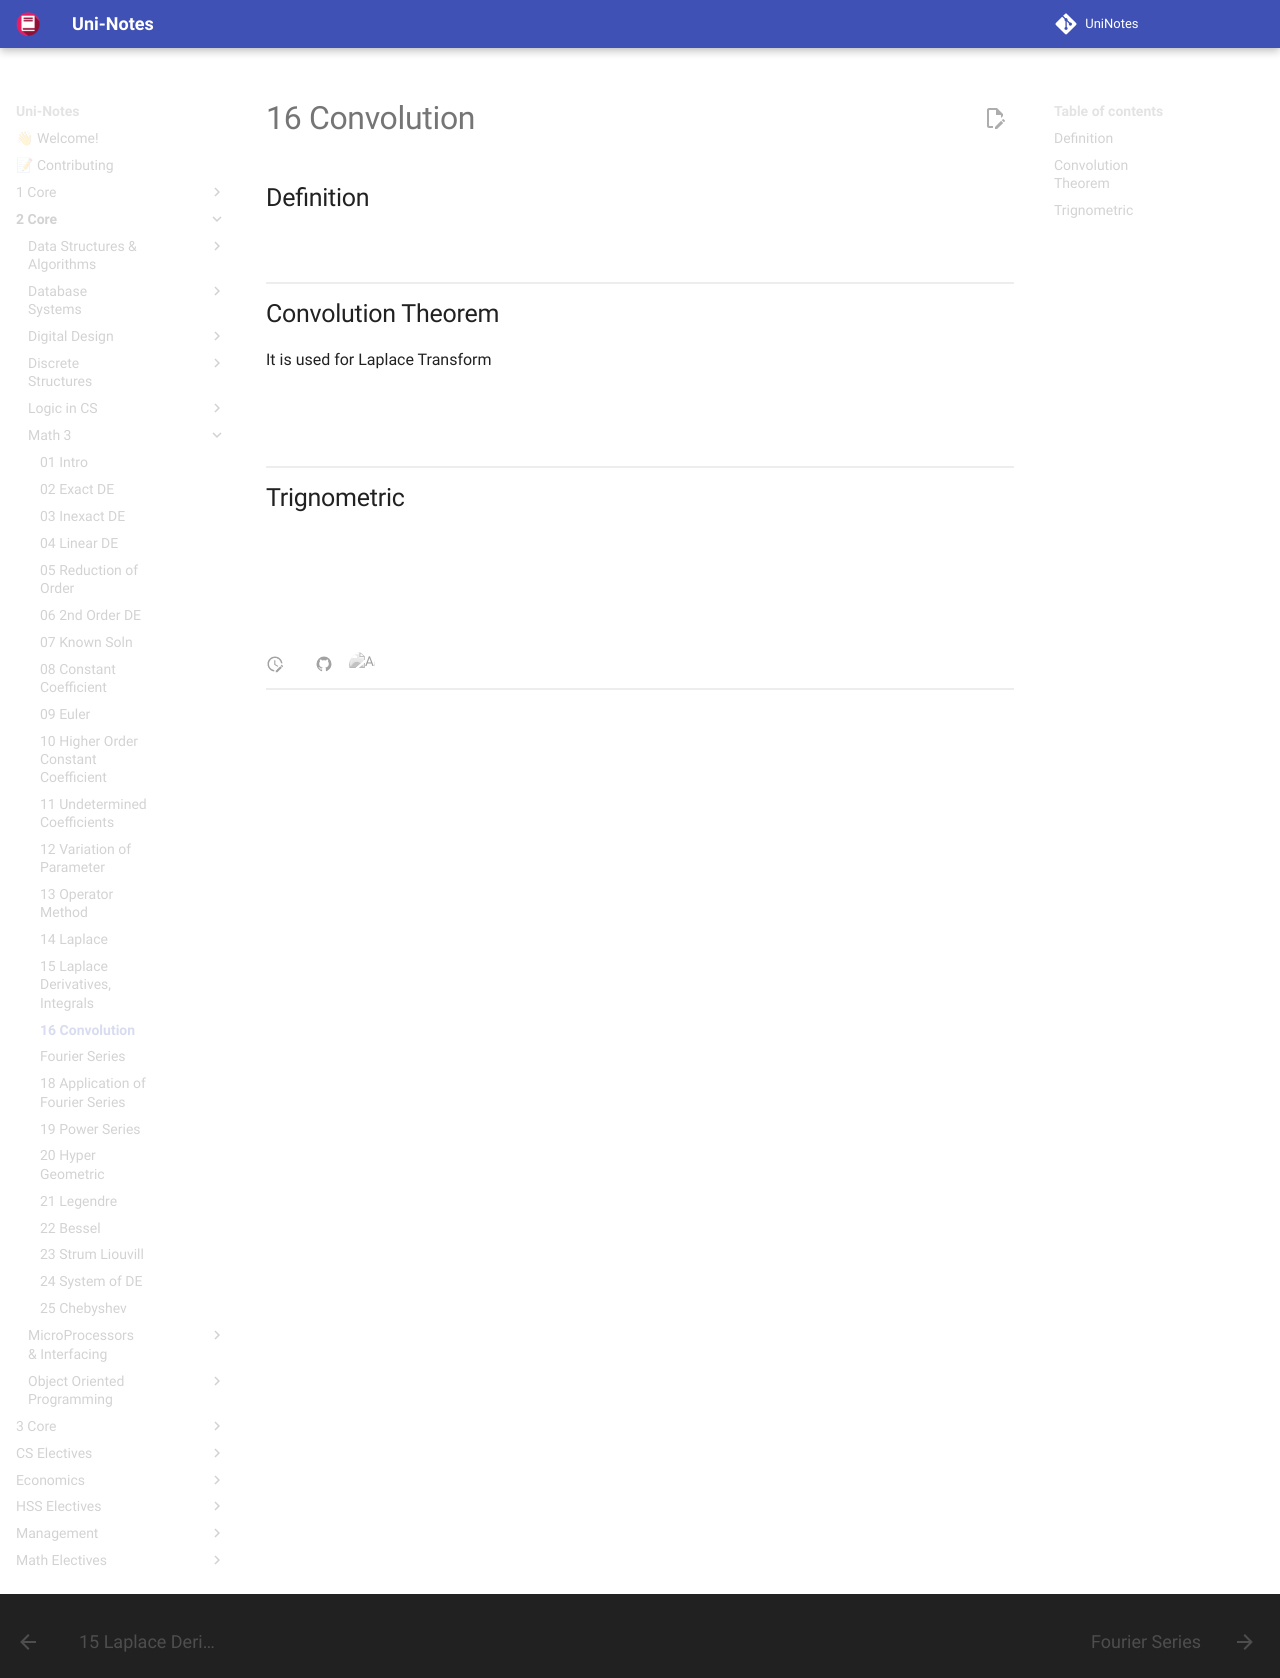

repository: uni-notes/uni-notes · page: 2_Core/Math_3/16_Convolution/index.html · generator: mkdocs

## Definition

$$
f(t) \star g(t)
= \int\limits_0^\infty
f(t-\tau) g(\tau) \cdot d\tau
$$

$$
f(t) \star g(t) = g(t) \star f(t)
$$

## Convolution Theorem

It is used for Laplace Transform

$$
L \{ f(t) \star g(t) \}
= F(s) \cdot G(s)
$$

$$
\begin{aligned}
L^{-1} \{ F(s) \cdot G(s) \}
&= f(t) \star g(t) \\
&= L^{-1}\{ F(s) \} \star L^{-1}\{ G(s) \}
\end{aligned}
$$

## Trignometric

$$
\begin{aligned}
\cos(x) &= \frac{
	e^x \textcolor{orange}{+} e^{-x}
}{2} \\
\sinh(x) &= \frac{
	e^x \textcolor{orange}{-} e^{-x}
}{2} \\
\cos(x) &= \frac{
	e^{\textcolor{hotpink}{i} x} \textcolor{orange}{+} e^{-\textcolor{hotpink}{i} x}
}{2i} \\
\sin(x) &= \frac{
	e^{\textcolor{hotpink}{i} x} \textcolor{orange}{-} e^{-\textcolor{hotpink}{i} x}
}{2i}
\end{aligned}
$$
